Photos from the image-classification dataset "dataset" in the GitHub repository Losabit/Instrument-Classification. Its 3 classes are: guitar, piano, saxo.

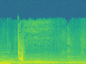
Label: piano

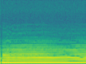
Label: saxo

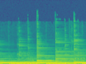
Label: guitar

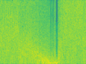
Label: saxo

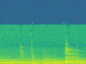
Label: guitar

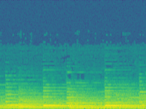
Label: piano
